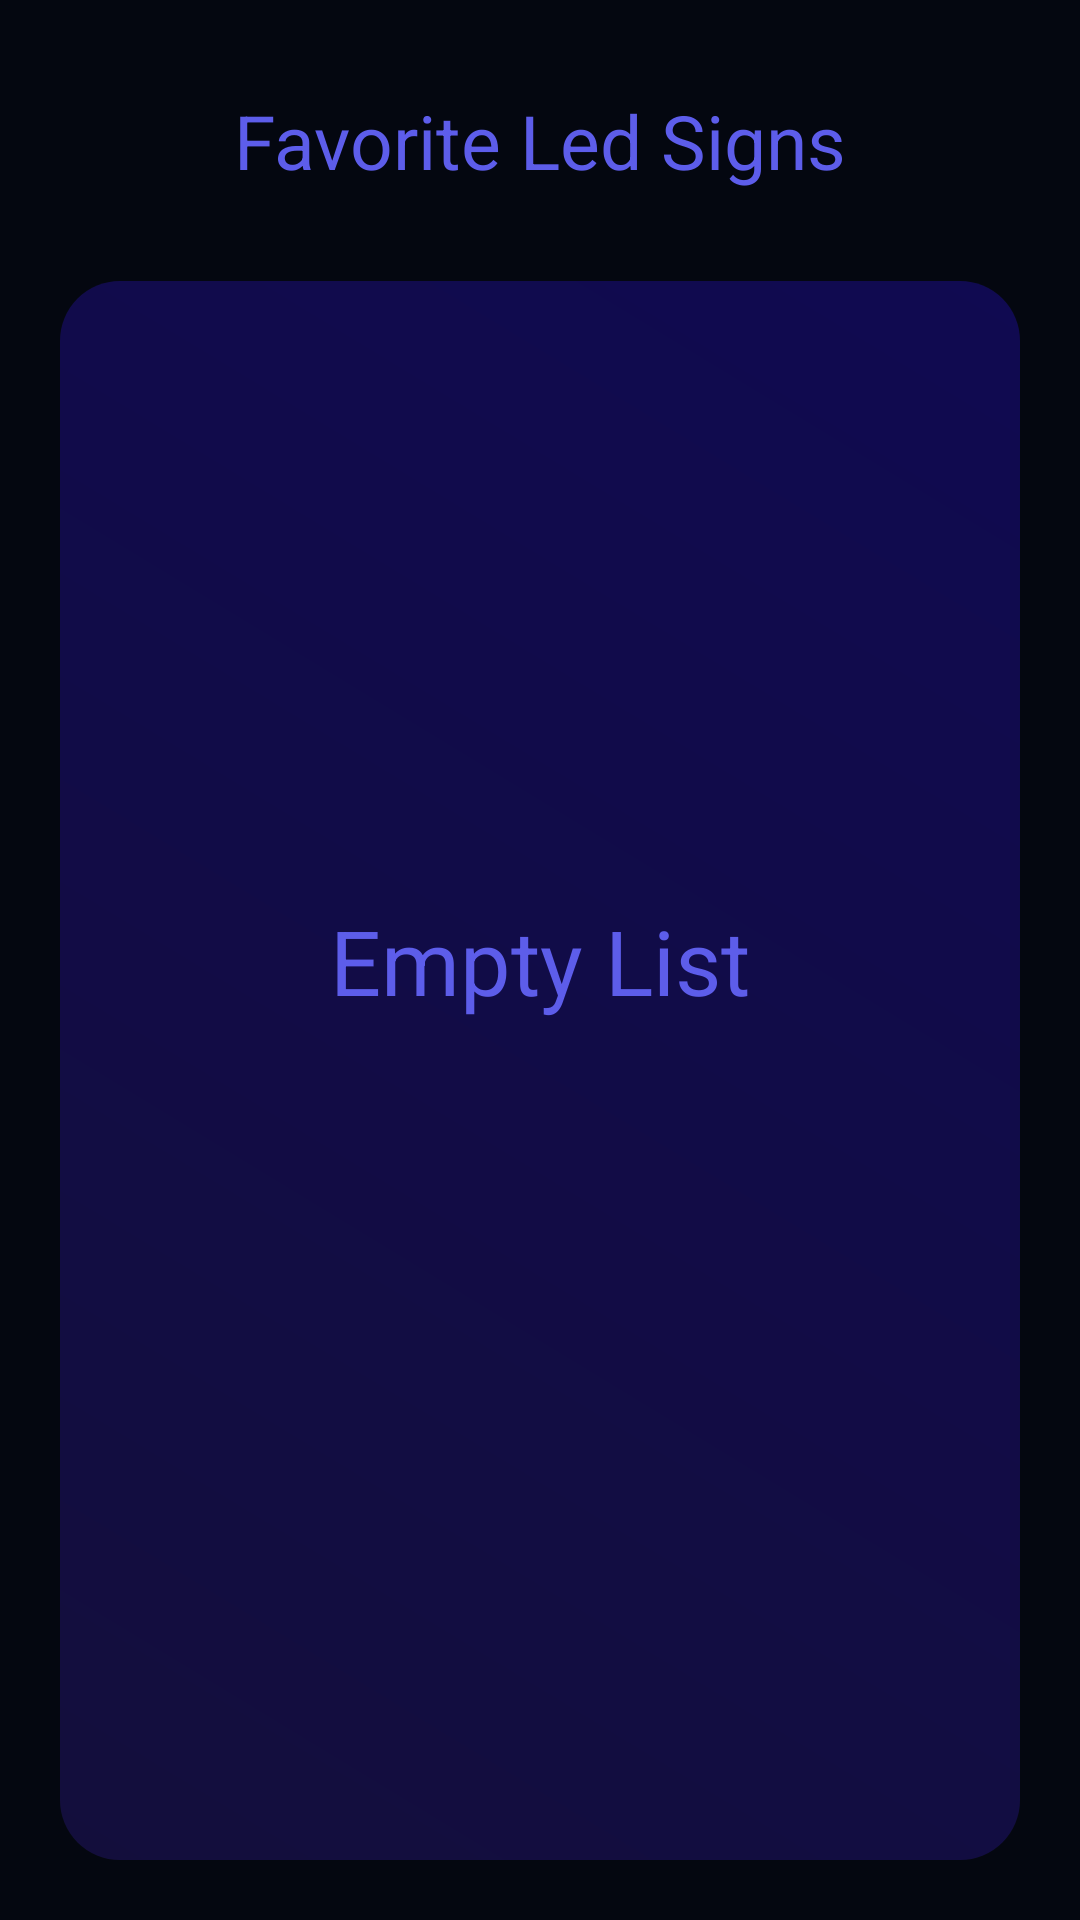

Layout XML and referenced resources for this Android screen:
<!-- AndroidManifest.xml: application theme Theme.SocialLed -->
<!-- res/layout/fragment_my_signs.xml -->
<?xml version="1.0" encoding="utf-8"?>
<androidx.constraintlayout.widget.ConstraintLayout xmlns:android="http://schemas.android.com/apk/res/android"
    xmlns:tools="http://schemas.android.com/tools"
    android:layout_width="match_parent"
    android:layout_height="match_parent"
    xmlns:app="http://schemas.android.com/apk/res-auto"
    tools:context=".ui.mysigns.MySignsFragment"
    android:background="@color/primary">



    <TextView
        android:id="@+id/tvTitleFragmentMySign"
        android:layout_width="wrap_content"
        android:layout_height="wrap_content"
        android:text="@string/favorite_signs"
        android:textSize="25sp"
        android:textColor="@color/textBehind"
        app:layout_constraintTop_toTopOf="parent"
        app:layout_constraintEnd_toEndOf="parent"
        app:layout_constraintStart_toStartOf="parent"
        app:layout_constraintBottom_toTopOf="@id/rvMySigns"
        android:layout_margin="30dp"

        />


    <androidx.recyclerview.widget.RecyclerView
        android:id="@+id/rvMySigns"
        android:layout_width="0dp"
        android:layout_height="0dp"
        app:layout_constraintStart_toStartOf="parent"
        app:layout_constraintEnd_toEndOf="parent"
        app:layout_constraintTop_toBottomOf="@+id/tvTitleFragmentMySign"
        app:layout_constraintBottom_toBottomOf="parent"
        android:layout_marginBottom="20dp"
        android:padding="10dp"
        android:layout_marginHorizontal="20dp"
        android:background="@drawable/background_my_signs_gradient"

        />


    <TextView
        android:id="@+id/tvEmptyListMySign"
        android:layout_width="wrap_content"
        android:layout_height="wrap_content"
        app:layout_constraintStart_toStartOf="parent"
        app:layout_constraintEnd_toEndOf="parent"
        app:layout_constraintTop_toTopOf="parent"
        app:layout_constraintBottom_toBottomOf="parent"
        android:text="@string/empty_list"
        android:textColor="@color/textBehind"
        android:textSize="30sp"


        />


    <ProgressBar
        android:id="@+id/pbMySigns"
        android:layout_width="wrap_content"
        android:layout_height="wrap_content"
        app:layout_constraintStart_toStartOf="parent"
        app:layout_constraintEnd_toEndOf="parent"
        app:layout_constraintBottom_toBottomOf="parent"
        android:layout_marginBottom="50dp"
        android:indeterminateTint="@color/tertiarySecond"
        android:visibility="gone"
        />


</androidx.constraintlayout.widget.ConstraintLayout>
<!-- resources referenced by this layout -->
<resources>
  <color name="primary">#040710</color>
  <color name="tertiarySecond">#5057CD</color>
  <color name="textBehind">#5D5DEA</color>
  <!-- drawable background_my_signs_gradient (drawable) -->
  <?xml version="1.0" encoding="utf-8"?>
  <shape xmlns:android="http://schemas.android.com/apk/res/android">
      <gradient
          android:startColor="#130E3C"
          android:endColor="#100A51"
          android:type="linear"
          android:angle="45" />
      <corners android:radius="20dp"/>
  </shape>
  <string name="empty_list">Empty List</string>
  
      //SIGNS LED
  <string name="favorite_signs">Favorite Led Signs</string>
  <style name="Theme.SocialLed" parent="Base.Theme.SocialLed" />
  <style name="Base.Theme.SocialLed" parent="Theme.Material3.DayNight.NoActionBar">
  
          <item name="fontFamily">@font/dmsan</item>
          <item name="android:statusBarColor">@color/tertiary</item>
          <item name="android:navigationBarColor">@color/navBar</item>
          <item name="colorControlNormal">@color/white</item>
  
  
  
      </style>
  <color name="tertiary">#04042E</color>
  <color name="navBar">#040812</color>
  
  
      //ACTIVITY FULL VIEW
  <color name="white">#FFFFFFFF</color>
  
  
      //BOTTOM NAV, TOOLBAR, BACKGROUND AND ICONS
</resources>
